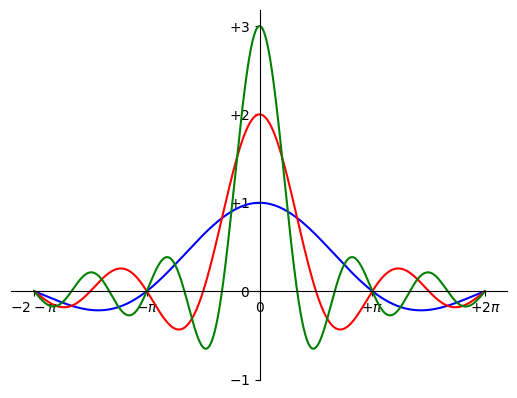

Source code (Python):
import numpy as np
import matplotlib.pyplot as plt

x = np.arange(-2*np.pi,2*np.pi,0.01)
y1 = np.sin(x)/x
y2 = np.sin(2*x)/x
y3 = np.sin(3*x)/x
plt.plot(x,y1,color='b')
plt.plot(x,y2,color='r')
plt.plot(x,y3,color='g')
plt.xticks([-2*np.pi, -np.pi, 0, np.pi, 2*np.pi],
[r'$-2-\pi$',r'$-\pi$',r'$0$',r'$+\pi$',r'$+2\pi$'])
plt.yticks([-1,0,+1,+2,+3],
[r'$-1$',r'$0$',r'$+1$',r'$+2$',r'$+3$'])
ax = plt.gca()
ax.spines['right'].set_color('none')
ax.spines['top'].set_color('none')
ax.xaxis.set_ticks_position('bottom')
ax.spines['bottom'].set_position(('data',0))
ax.yaxis.set_ticks_position('left')
ax.spines['left'].set_position(('data',0))                            
plt.show()
